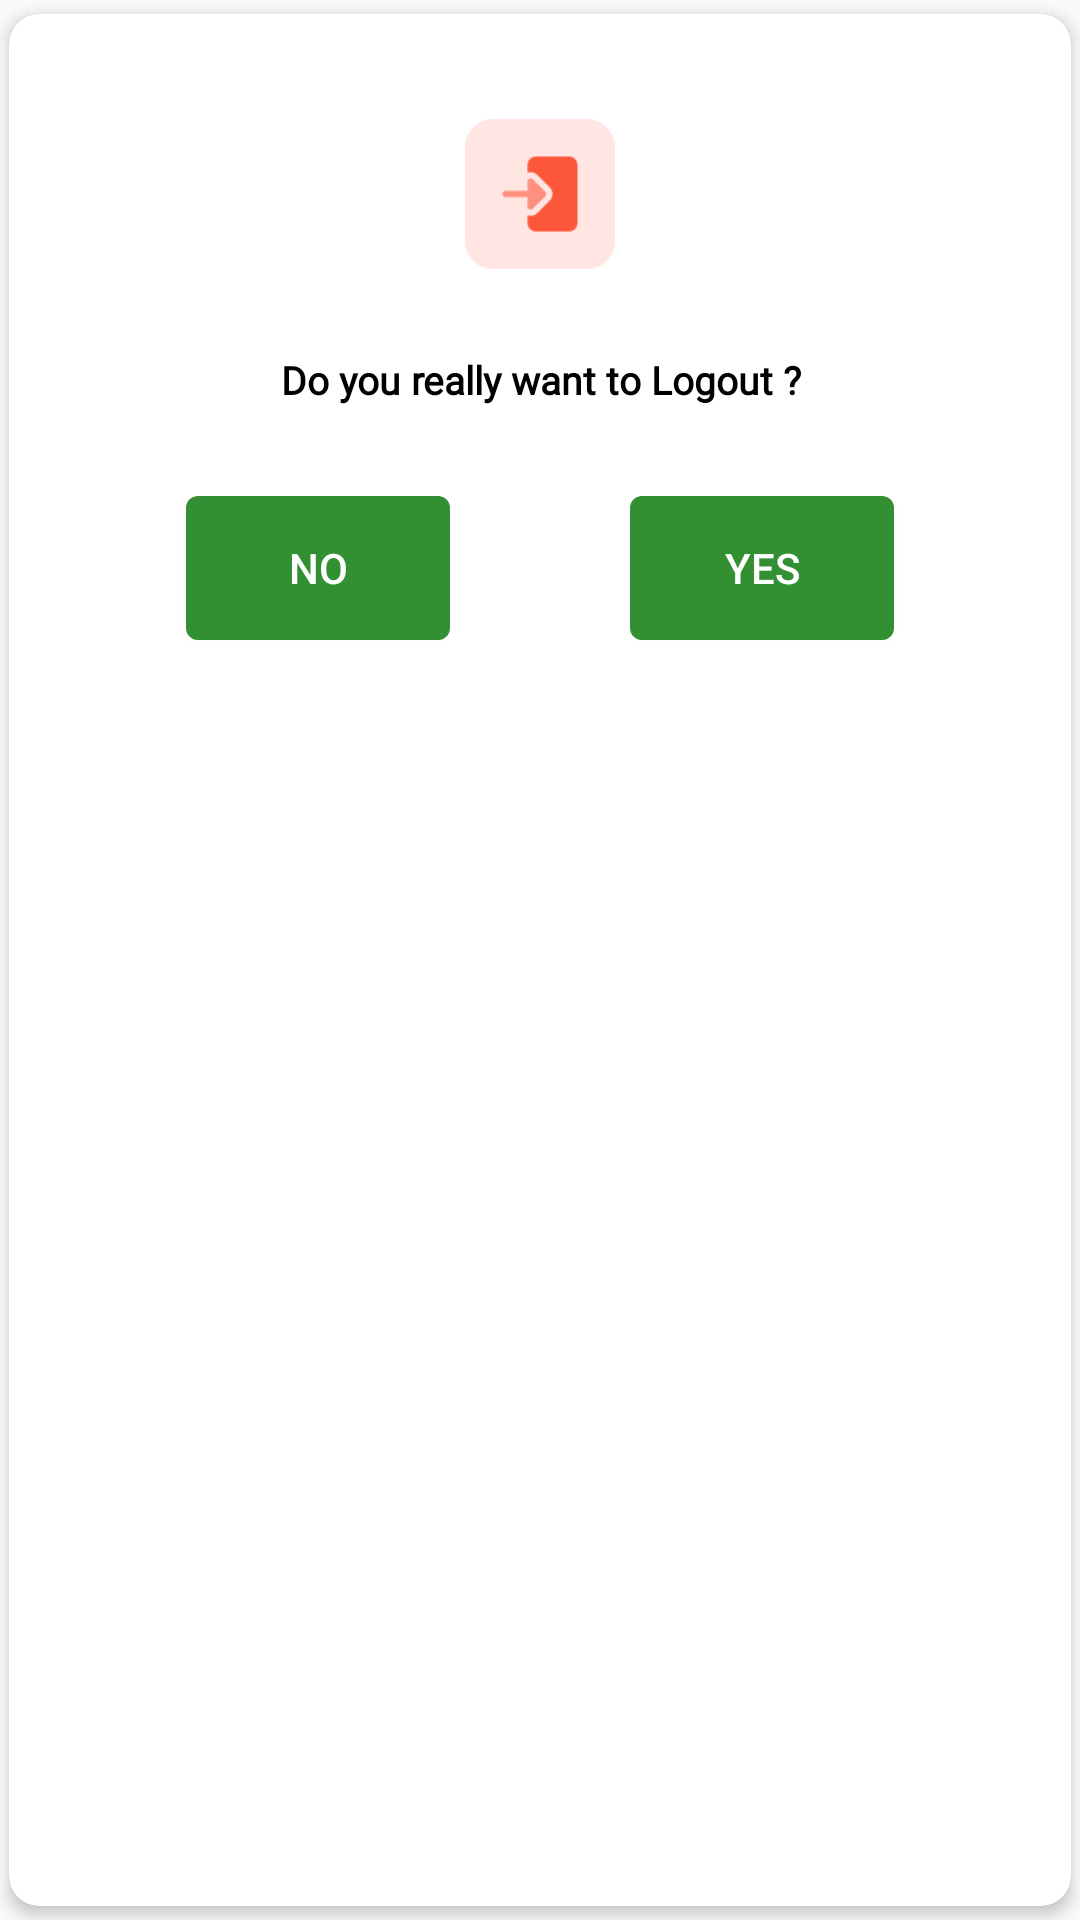

Here is an Android app screen rendered from its layout file. Give the layout XML and the strings, colors and styles it references.
<!-- AndroidManifest.xml: application theme AppTheme -->
<!-- res/layout/dialog_main_.xml -->
<androidx.cardview.widget.CardView android:id="@+id/layout"
    android:layout_width="wrap_content"
    android:layout_height="wrap_content"
    android:layout_centerInParent="true"
    android:layout_marginBottom="20dp"
    android:layout_marginLeft="20dp"
    android:layout_marginRight="20dp"
    android:layout_marginTop="20dp"
    app:cardCornerRadius="10dp"
    android:layout_gravity="center"
    app:cardElevation="3dp"
    app:cardPreventCornerOverlap="false"
    app:cardUseCompatPadding="true"
    xmlns:android="http://schemas.android.com/apk/res/android"
    xmlns:app="http://schemas.android.com/apk/res-auto">

  <LinearLayout
      android:layout_width="match_parent"
      android:layout_height="match_parent"
      android:orientation="vertical">



      <ImageView
          android:layout_width="match_parent"
          android:paddingBottom="15dp"
          android:id="@+id/logo"
          android:paddingRight="20dp"
          android:paddingLeft="20dp"
          android:paddingTop="35dp"


          android:layout_height="100dp"
          android:src="@drawable/logout_red"/>




      <TextView
          android:layout_width="match_parent"
          android:layout_height="wrap_content"
          android:text="Do you really want to Logout ?"
          android:fontFamily="@font/poppins_regular"
          android:textColor="@color/black"
          android:textStyle="bold"
          android:id="@+id/text"
          android:padding="5dp"
          android:layout_marginTop="8dp"
          android:textSize="13sp"
          android:gravity="center"/>



      <RelativeLayout
          android:id="@+id/relativeLayout17"
          android:layout_width="match_parent"
          android:layout_height="wrap_content"
          android:layout_below="@+id/relativeLayout15"
          android:layout_marginLeft="35dp"
          android:gravity="center"
          android:layout_marginRight="35dp"
          android:layout_marginTop="25dp">



          <Button
              android:id="@+id/btn_submit"
              android:layout_width="wrap_content"
              android:layout_height="wrap_content"
              android:layout_toRightOf="@+id/btn_cancel"
              android:layout_marginLeft="30dp"
              android:layout_marginTop="0dp"
              android:layout_marginBottom="25dp"
              android:background="@drawable/btn_bg"
              android:fontFamily="sans-serif-medium"
              android:text="Yes"

              android:textColor="@color/white" />

          <Button
              android:id="@+id/btn_cancel"
              android:layout_width="wrap_content"
              android:layout_height="wrap_content"
              android:layout_marginBottom="25dp"
              android:layout_marginRight="30dp"
              android:background="@drawable/btn_bg"
              android:fontFamily="sans-serif-medium"
              android:text="No"
              android:textColor="@color/white" />




      </RelativeLayout>
  </LinearLayout>
</androidx.cardview.widget.CardView>
<!-- resources referenced by this layout -->
<resources>
  <color name="black">#000</color>
  <color name="white">#FFF</color>
  <!-- drawable btn_bg (drawable) -->
  <?xml version="1.0" encoding="utf-8"?>
  <shape
      xmlns:android="http://schemas.android.com/apk/res/android">
  
  
      <solid
          android:color="@color/colorPrimary"/>
  
  
      <corners
          android:radius="4dp"/>
  </shape>
  <!-- drawable logout_red: png bitmap (drawable, 2311 bytes) -->
  <style name="AppTheme" parent="Theme.AppCompat.Light.NoActionBar">
          
          <item name="colorPrimary">@color/colorPrimary</item>
          <item name="colorPrimaryDark">@color/colorPrimaryDark</item>
          <item name="colorAccent">@color/colorAccent</item>
          <item name="android:windowTranslucentStatus">true</item>
  
          <item name="android:windowActionBarOverlay">true</item>
  
      </style>
  <color name="colorPrimary">#328f32</color>
  <color name="colorPrimaryDark">#033668</color>
  <color name="colorAccent">#328f32</color>
</resources>
